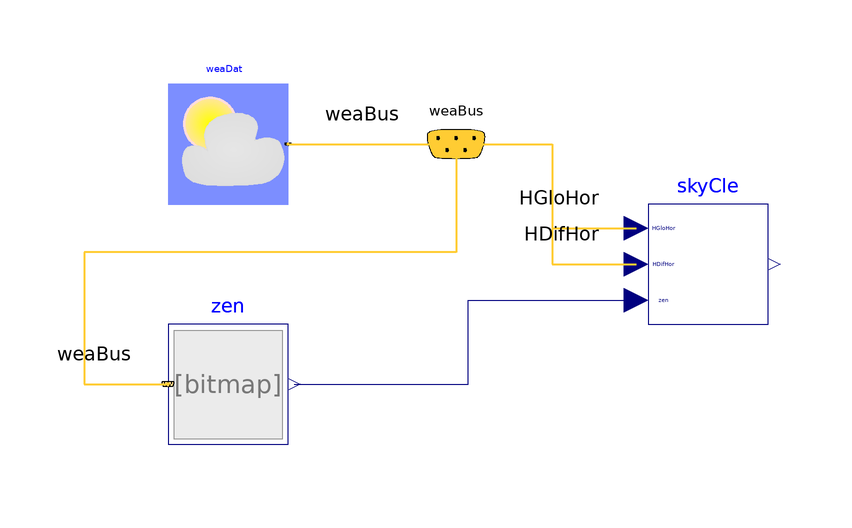

This picture is the connection diagram that the Modelica source below describes through its graphical annotations.

model SkyClearness "Test model for sky clearness"
  extends Modelica.Icons.Example;

  BrineGrid.BoundaryConditions.SolarGeometry.ZenithAngle zen(lat=
        0.34906585039887)
    annotation (Placement(transformation(extent={{-40,-20},{-20,0}})));
  BrineGrid.BoundaryConditions.SolarIrradiation.BaseClasses.SkyClearness skyCle
    annotation (Placement(transformation(extent={{40,0},{60,20}})));

  BrineGrid.BoundaryConditions.WeatherData.ReaderTMY3 weaDat(filNam=
        "modelica://BrineGrid/Resources/weatherdata/USA_IL_Chicago-OHare.Intl.AP.725300_TMY3.mos")
    annotation (Placement(transformation(extent={{-40,20},{-20,40}})));
  BrineGrid.BoundaryConditions.WeatherData.Bus weaBus
    annotation (Placement(transformation(extent={{-2,20},{18,40}})));
equation
  connect(zen.y, skyCle.zen) annotation (Line(
      points={{-19,-10},{10,-10},{10,4},{38,4}},
      color={0,0,127}));

  connect(weaDat.weaBus, weaBus) annotation (Line(
      points={{-20,30},{8,30}},
      color={255,204,51},
      thickness=0.5), Text(
      string="%second",
      index=1,
      extent={{6,3},{6,3}}));
  connect(weaBus.HGloHor, skyCle.HGloHor) annotation (Line(
      points={{8,30},{24,30},{24,16},{38,16}},
      color={255,204,51},
      thickness=0.5), Text(
      string="%first",
      index=-1,
      extent={{-6,3},{-6,3}}));
  connect(weaBus.HDifHor, skyCle.HDifHor) annotation (Line(
      points={{8,30},{24,30},{24,10},{38,10}},
      color={255,204,51},
      thickness=0.5), Text(
      string="%first",
      index=-1,
      extent={{-6,3},{-6,3}}));

  connect(weaBus, zen.weaBus) annotation (Line(
      points={{8,30},{8,12},{-54,12},{-54,-10},{-40,-10}},
      color={255,204,51},
      thickness=0.5), Text(
      string="%first",
      index=-1,
      extent={{-6,3},{-6,3}}));
  annotation (
Documentation(info="<html>
<p>
This example computes the sky clearness.
</p>
</html>",
revisions="<html>
<ul>
<li>
July 07, 2010, by Wangda Zuo:<br/>
First implementation.
</li>
</ul>
</html>"),
experiment(StartTime=100000, StopTime=3000000),
__Dymola_Commands(file="modelica://BrineGrid/Resources/Scripts/Dymola/BoundaryConditions/SolarIrradiation/BaseClasses/Examples/SkyClearness.mos"
        "Simulate and plot"));
end SkyClearness;